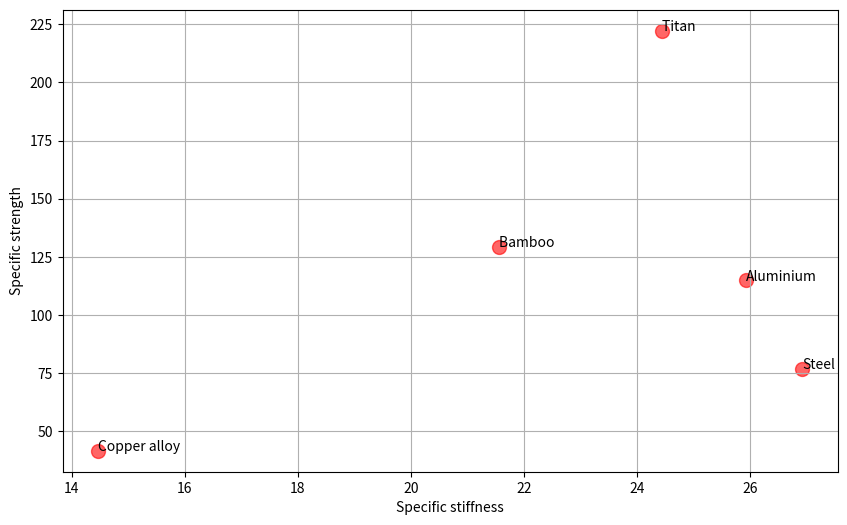
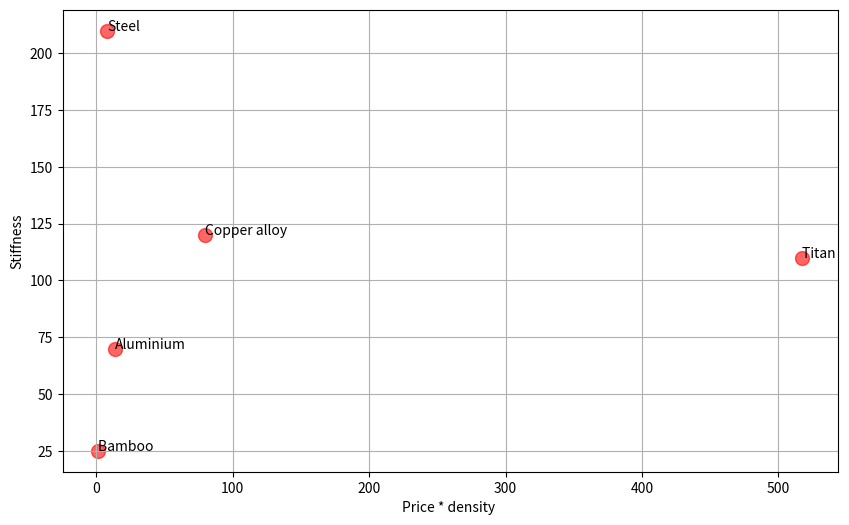

Reproduce these figures in Python, in order.
materials=[]
#materials.append( {'name':'E-glass/Epoxy'         , 'rho':2.0, 'E1':  40, 'E2': 10,'XT':1000, 'priceUSD_per_kg':1000} )
#materials.append( {'name':'S-glass/Epoxy'         , 'rho':2.0, 'E1':  48, 'E2': 11,'XT':1300, 'priceUSD_per_kg':1000} )
#materials.append( {'name':'Kevlar-49/Epoxy'       , 'rho':1.4, 'E1':  73, 'E2':  5,'XT':1400, 'priceUSD_per_kg':1000} )
#materials.append( {'name':'Carbon/Epoxy(a)'       , 'rho':1.6, 'E1': 130, 'E2': 10,'XT':1800, 'priceUSD_per_kg':1000} )
#materials.append( {'name':'Carbon/Epoxy(b)'       , 'rho':1.8, 'E1': 330, 'E2':  8,'XT':1000, 'priceUSD_per_kg':1000} )
materials.append( {'name':'Steel'                 , 'rho':7.8, 'E1': 210, 'E2':220,'XT':600, 'priceUSD_per_kg':1, 'fracture_thoughness':55, 'yield_strength':300} )
materials.append( {'name':'Aluminium'             , 'rho':2.7, 'E1':  70, 'E2': 70,'XT':310, 'priceUSD_per_kg':5, 'fracture_thoughness':33, 'yield_strength':270} )
materials.append( {'name':'Copper alloy'          , 'rho':8.3, 'E1':  120, 'E2': 120,'XT':345, 'priceUSD_per_kg':9.6, 'fracture_thoughness':1, 'yield_strength':310} )
materials.append( {'name':'Titan '                , 'rho':4.5, 'E1':  110, 'E2': 110,'XT':1000, 'priceUSD_per_kg':115, 'fracture_thoughness':71, 'yield_strength':760} )
materials.append( {'name':'Bamboo '               , 'rho':1.16, 'E1':  25, 'E2': 110,'XT':150, 'priceUSD_per_kg':0.94,} ) # https://dir.indiamart.com/impcat/bamboo-scaffolding.html?biz=10, https://www.bambooimport.com/en/what-are-the-mechanical-properties-of-bamboo



def find_stiffest_and_lightest(mat1,mat2):
    if  (mat1['E1']/mat1['rho']) > (mat2['E1']/mat2['rho']):
        print(mat1['name'], "Is the stiffest and lightest")
        return mat1
    elif (mat1['E1']/mat1['rho'] < mat2['E1']/mat2['rho']):
        print(mat2['name'], "Is the stiffest and lightest")
        return mat2
    else:
        print("The materials have identical properties")
        return mat1, mat2


print(find_stiffest_and_lightest(materials[0],materials[1]))


def find_strongest_and_lightest(mat1,mat2):
    if  (mat1['XT']/mat1['rho']) > (mat2['XT']/mat2['rho']):
        print(mat1['name'], "Is the strongest and lightest")
        return mat1
    elif (mat1['XT']/mat1['rho'] < mat2['XT']/mat2['rho']):
        print(mat2['name'], "Is the strongest and lightest")
        return mat2
    else:
        print("The materials have identical properties")
        return mat1, mat2

print(find_strongest_and_lightest(materials[0],materials[1]))

def find_stiff_and_cheap(mat1,mat2):
    if  (mat1['E1']/(mat1['rho'] * mat1['priceUSD_per_kg'])) > (mat2['E1']/(mat2['rho'] * mat2['priceUSD_per_kg'])):
        print(mat1['name'], "Is the stiffest and cheapest per mass")
        return mat1
    elif (mat1['E1']/(mat1['rho'] * mat1['priceUSD_per_kg'])) < (mat2['E1']/(mat2['rho'] * mat2['priceUSD_per_kg'])):
        print(mat2['name'], "Is the stiffest and cheapest per mass")
        return mat2
    else:
        print("The materials have identical properties")
        return mat1, mat2


print(find_stiff_and_cheap(materials[0],materials[1]))

def compare_materials(names,xdata,ydata,xlabel,ylabel):
    import numpy as np
    import matplotlib.pyplot as plt
    fig,ax=plt.subplots(figsize=(10,6))
    for k in range(len(names)):
        ax.text(xdata[k],ydata[k],names[k])
    ax.grid(True)
    ax.scatter(xdata, ydata, s=100, c='red', alpha= 0.6)
    ax.set_xlabel(xlabel)
    ax.set_ylabel(ylabel)
    plt.show()


names,xdata,ydata=[],[],[]
for mat in materials:
    names.append(mat['name'])
    xdata.append(mat['E1']/mat['rho'])
    ydata.append(mat['XT']/mat['rho'])

names2,xdata2,ydata2=[],[],[]
for mat in materials:
    names2.append(mat['name'])
    xdata2.append(mat['rho'] * mat['priceUSD_per_kg'])
    ydata2.append(mat['E1'])

#%matplotlib inline

compare_materials(names,xdata,ydata,'Specific stiffness', 'Specific strength')
compare_materials(names2,xdata2,ydata2,'Price * density ', 'Stiffness')